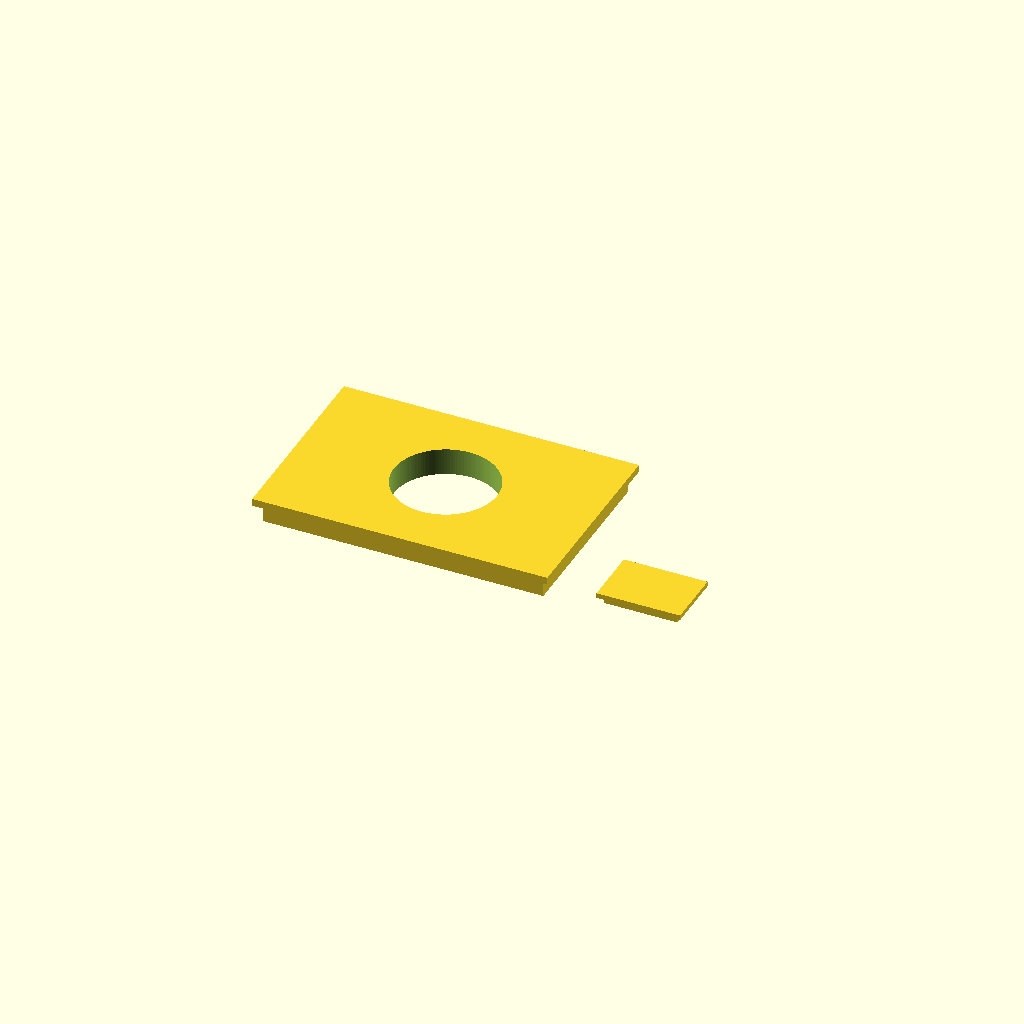
Cell 1: the model at its default parameters.
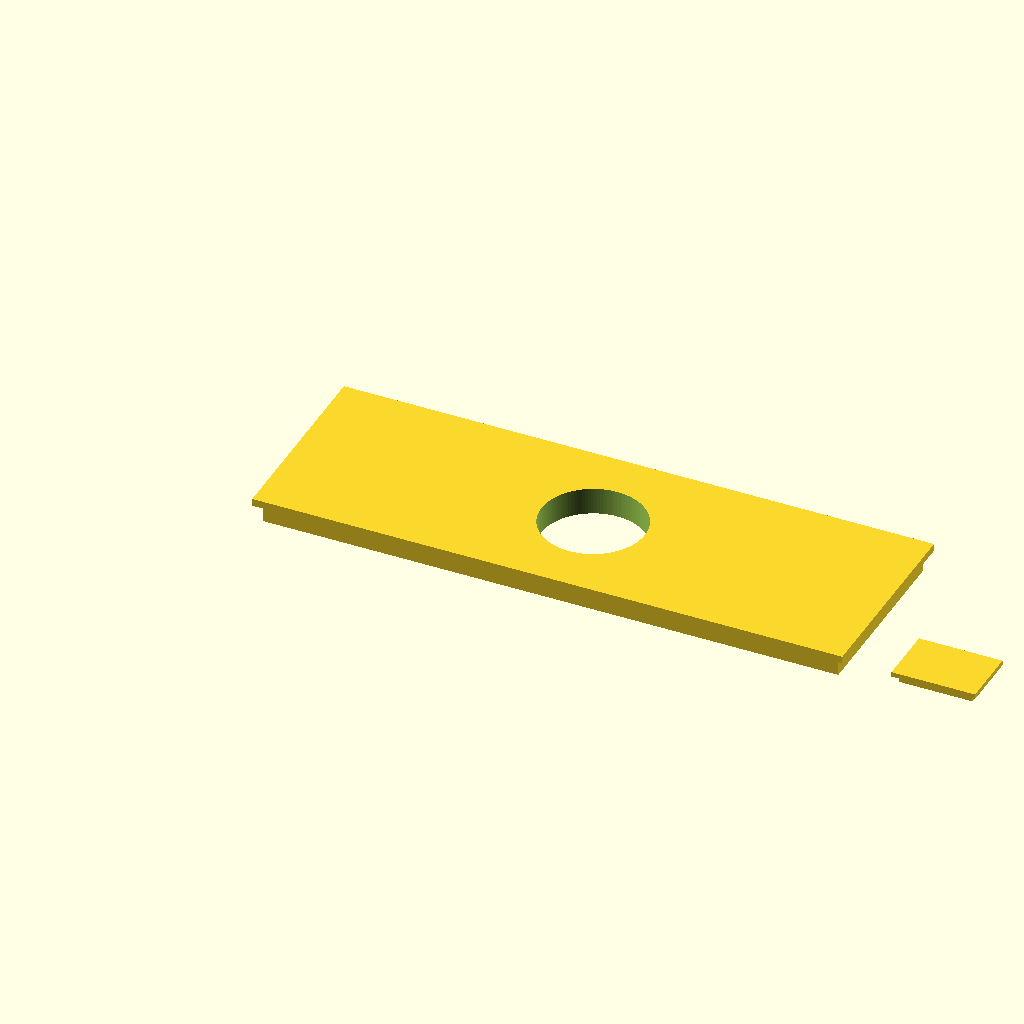
Cell 2 — comprimento_caixa set to 240, the other parameters unchanged.
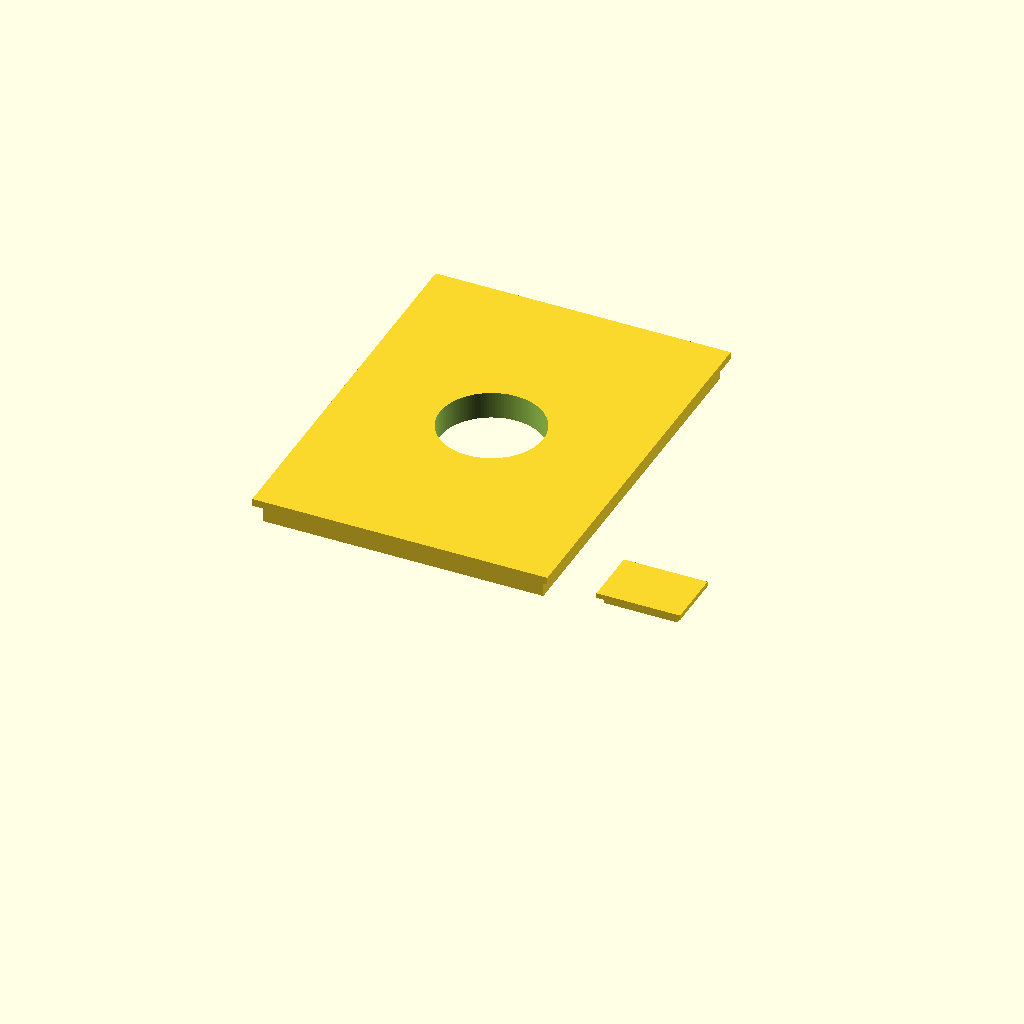
Cell 3: the same model with largura_caixa = 160.
One fixed orthographic camera (rotation 55°, 0°, 25°; colour scheme Cornfield) for every cell.
OpenSCAD source file projetos/concluidos/estacao-meteorologica/modelos-3d/tampa_caixa.SCAD:
//
// ======================================================
// TAMPAS AJUSTADAS PARA A CAIXA
// Folga lateral: 0,05 mm por lado
// ======================================================

$fn = 120;

// ------------------------
// PARÂMETROS GERAIS
// ------------------------

folga_lateral = 0.05;

// Dimensões externas da caixa associada
comprimento_caixa = 120;
largura_caixa = 80;
altura_caixa = 50;
parede_caixa = 3;

// Abertura menor da caixa
porta_largura = 30;
porta_altura = 20;

// Distância entre as peças na mesa de impressão
espacamento = 20;

// ======================================================
// PARTE 1 - TAMPA PRINCIPAL
// ======================================================

// ------------------------
// PARÂMETROS DA TAMPA PRINCIPAL
// ------------------------

comprimento_tampa = comprimento_caixa;
largura_tampa = largura_caixa;
espessura_tampa = 3;

// Aba que entra no vão interno da caixa.
// Vão interno: 114 mm x 74 mm.
// Com 0,05 mm de folga por lado: 113,9 mm x 73,9 mm.
comprimento_aba = comprimento_caixa - 2*parede_caixa - 2*folga_lateral;
largura_aba = largura_caixa - 2*parede_caixa - 2*folga_lateral;
profundidade_aba = 8;

diametro_furo = 41.9;
raio_furo = diametro_furo/2;

// Posições
aba_x = (comprimento_tampa - comprimento_aba)/2;
aba_y = (largura_tampa - largura_aba)/2;

centro_x = comprimento_tampa/2;
centro_y = largura_tampa/2;

// ------------------------
// MÓDULO TAMPA PRINCIPAL
// ------------------------

module tampa_principal()
{
    difference()
    {
        union()
        {
            // Tampa externa
            cube([
                comprimento_tampa,
                largura_tampa,
                espessura_tampa
            ]);

            // Aba de encaixe
            translate([
                aba_x,
                aba_y,
                -profundidade_aba
            ])
            cube([
                comprimento_aba,
                largura_aba,
                profundidade_aba
            ]);
        }

        // Furo central
        translate([
            centro_x,
            centro_y,
            -profundidade_aba-1
        ])
        cylinder(
            h=profundidade_aba+espessura_tampa+2,
            r=raio_furo
        );
    }
}

// ======================================================
// PARTE 2 - TAMPA MENOR DA ABERTURA LATERAL
// ======================================================

// ------------------------
// PARÂMETROS DA TAMPA MENOR
// ------------------------

// Aba externa da tampa menor: sobra de 2 mm em cada lado da abertura.
// Abertura: 30 mm x 20 mm.
// Tampa externa: 34 mm x 24 mm.
tampa_menor_aba_externa = 2;
tampa_menor_largura = porta_largura + 2*tampa_menor_aba_externa;
tampa_menor_altura = porta_altura + 2*tampa_menor_aba_externa;
tampa_menor_espessura = 2;

// Aba que entra no buraco menor da caixa.
// Abertura: 30 mm x 20 mm.
// Com 0,05 mm de folga por lado: 29,9 mm x 19,9 mm.
tampa_menor_profundidade_aba = parede_caixa;
tampa_menor_aba_largura = porta_largura - 2*folga_lateral;
tampa_menor_aba_altura = porta_altura - 2*folga_lateral;

// ------------------------
// MÓDULO TAMPA MENOR
// ------------------------

module tampa_menor()
{
    union()
    {
        // Tampa externa
        cube([
            tampa_menor_largura,
            tampa_menor_altura,
            tampa_menor_espessura
        ]);

        // Aba de encaixe
        translate([
            (tampa_menor_largura - tampa_menor_aba_largura)/2,
            (tampa_menor_altura - tampa_menor_aba_altura)/2,
            -tampa_menor_profundidade_aba
        ])
        cube([
            tampa_menor_aba_largura,
            tampa_menor_aba_altura,
            tampa_menor_profundidade_aba
        ]);
    }
}

// ======================================================
// MONTAGEM FINAL
// ======================================================

// Tampa principal
translate([0,0,0])
    tampa_principal();

// Tampa menor ao lado da principal
translate([
    comprimento_tampa + espacamento,
    0,
    0
])
    tampa_menor();
Parameter table extracted from the source (name, type, default, range or options):
folga_lateral: number, default 0.05
comprimento_caixa: number, default 120
largura_caixa: number, default 80
altura_caixa: number, default 50
parede_caixa: number, default 3
porta_largura: number, default 30
porta_altura: number, default 20
espacamento: number, default 20
espessura_tampa: number, default 3
profundidade_aba: number, default 8
diametro_furo: number, default 41.9
